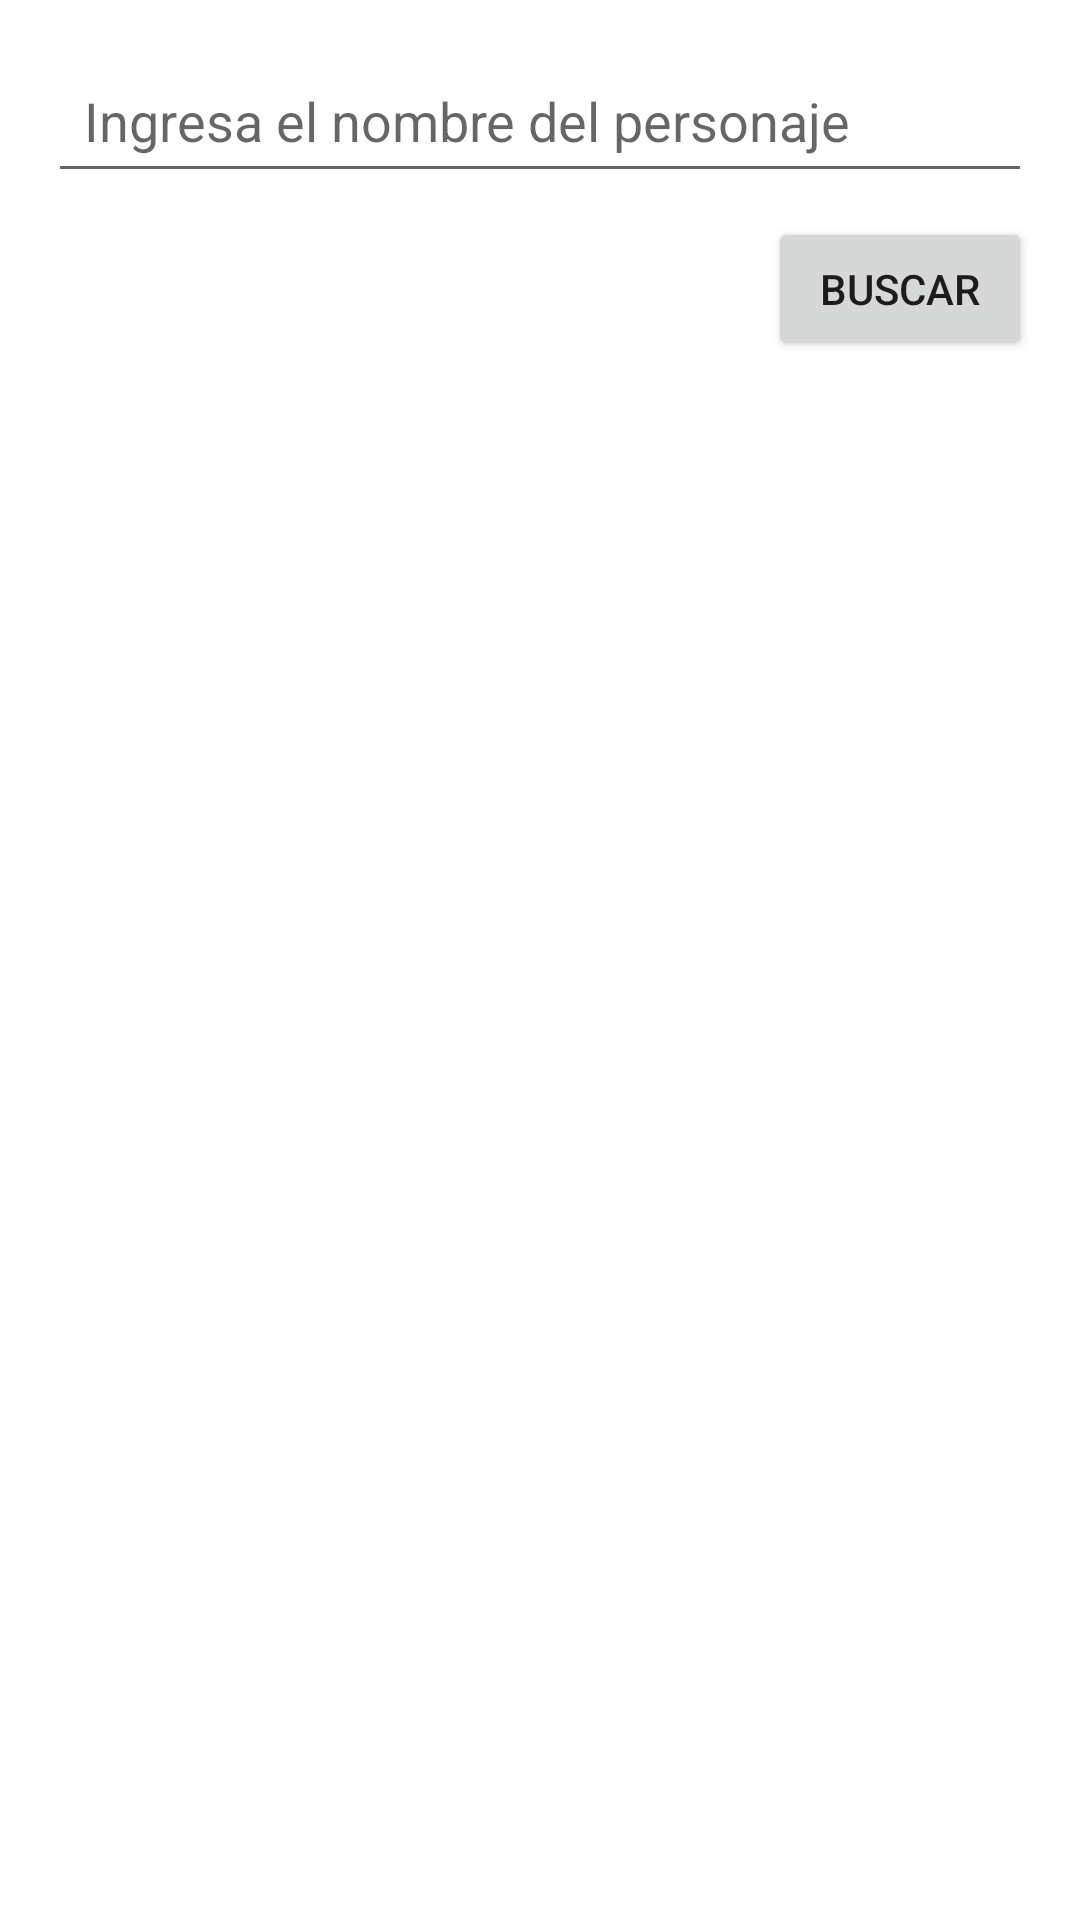

Produce the Android XML layout that renders to this screen, including the resource entries it uses.
<!-- AndroidManifest.xml: application theme Theme.ExamenMoviles0710 -->
<!-- res/layout/fragment_search.xml -->
<?xml version="1.0" encoding="utf-8"?>
<RelativeLayout
    xmlns:android="http://schemas.android.com/apk/res/android"
    android:layout_width="match_parent"
    android:layout_height="match_parent"
    android:padding="16dp">

    
    <EditText
        android:id="@+id/searchEditText"
        android:layout_width="match_parent"
        android:layout_height="wrap_content"
        android:hint="Ingresa el nombre del personaje"
        android:padding="12dp" />

    
    <Button
        android:id="@+id/searchButton"
        android:layout_width="wrap_content"
        android:layout_height="wrap_content"
        android:text="Buscar"
        android:layout_below="@id/searchEditText"
        android:layout_marginTop="8dp"
        android:layout_alignParentEnd="true"
        android:padding="12dp" />

    
    <androidx.recyclerview.widget.RecyclerView
        android:id="@+id/Characters_List"
        android:layout_width="match_parent"
        android:layout_height="0dp"
        android:layout_below="@id/searchButton"
        android:layout_marginTop="16dp"
        android:layout_alignParentBottom="true"/>

</RelativeLayout>
<!-- resources referenced by this layout -->
<resources>
  <style name="Theme.ExamenMoviles0710" parent="Theme.MaterialComponents.DayNight.DarkActionBar">
          
          <item name="colorPrimary">@color/purple_500</item>
          <item name="colorPrimaryVariant">@color/purple_700</item>
          <item name="colorOnPrimary">@color/white</item>
          
          <item name="colorSecondary">@color/teal_200</item>
          <item name="colorSecondaryVariant">@color/teal_700</item>
          <item name="colorOnSecondary">@color/black</item>
          
          <item name="android:statusBarColor">?attr/colorPrimaryVariant</item>
          
      </style>
  <!-- not gathered from this repository: default colours our renderer supplied (Android Studio template values) -->
  <color name="purple_500">#FF6200EE</color>
  <color name="purple_700">#FF3700B3</color>
  <color name="teal_200">#FF03DAC5</color>
  <color name="teal_700">#FF018786</color>
  <color name="black">#FF000000</color>
  <color name="white">#FFFFFFFF</color>
</resources>
